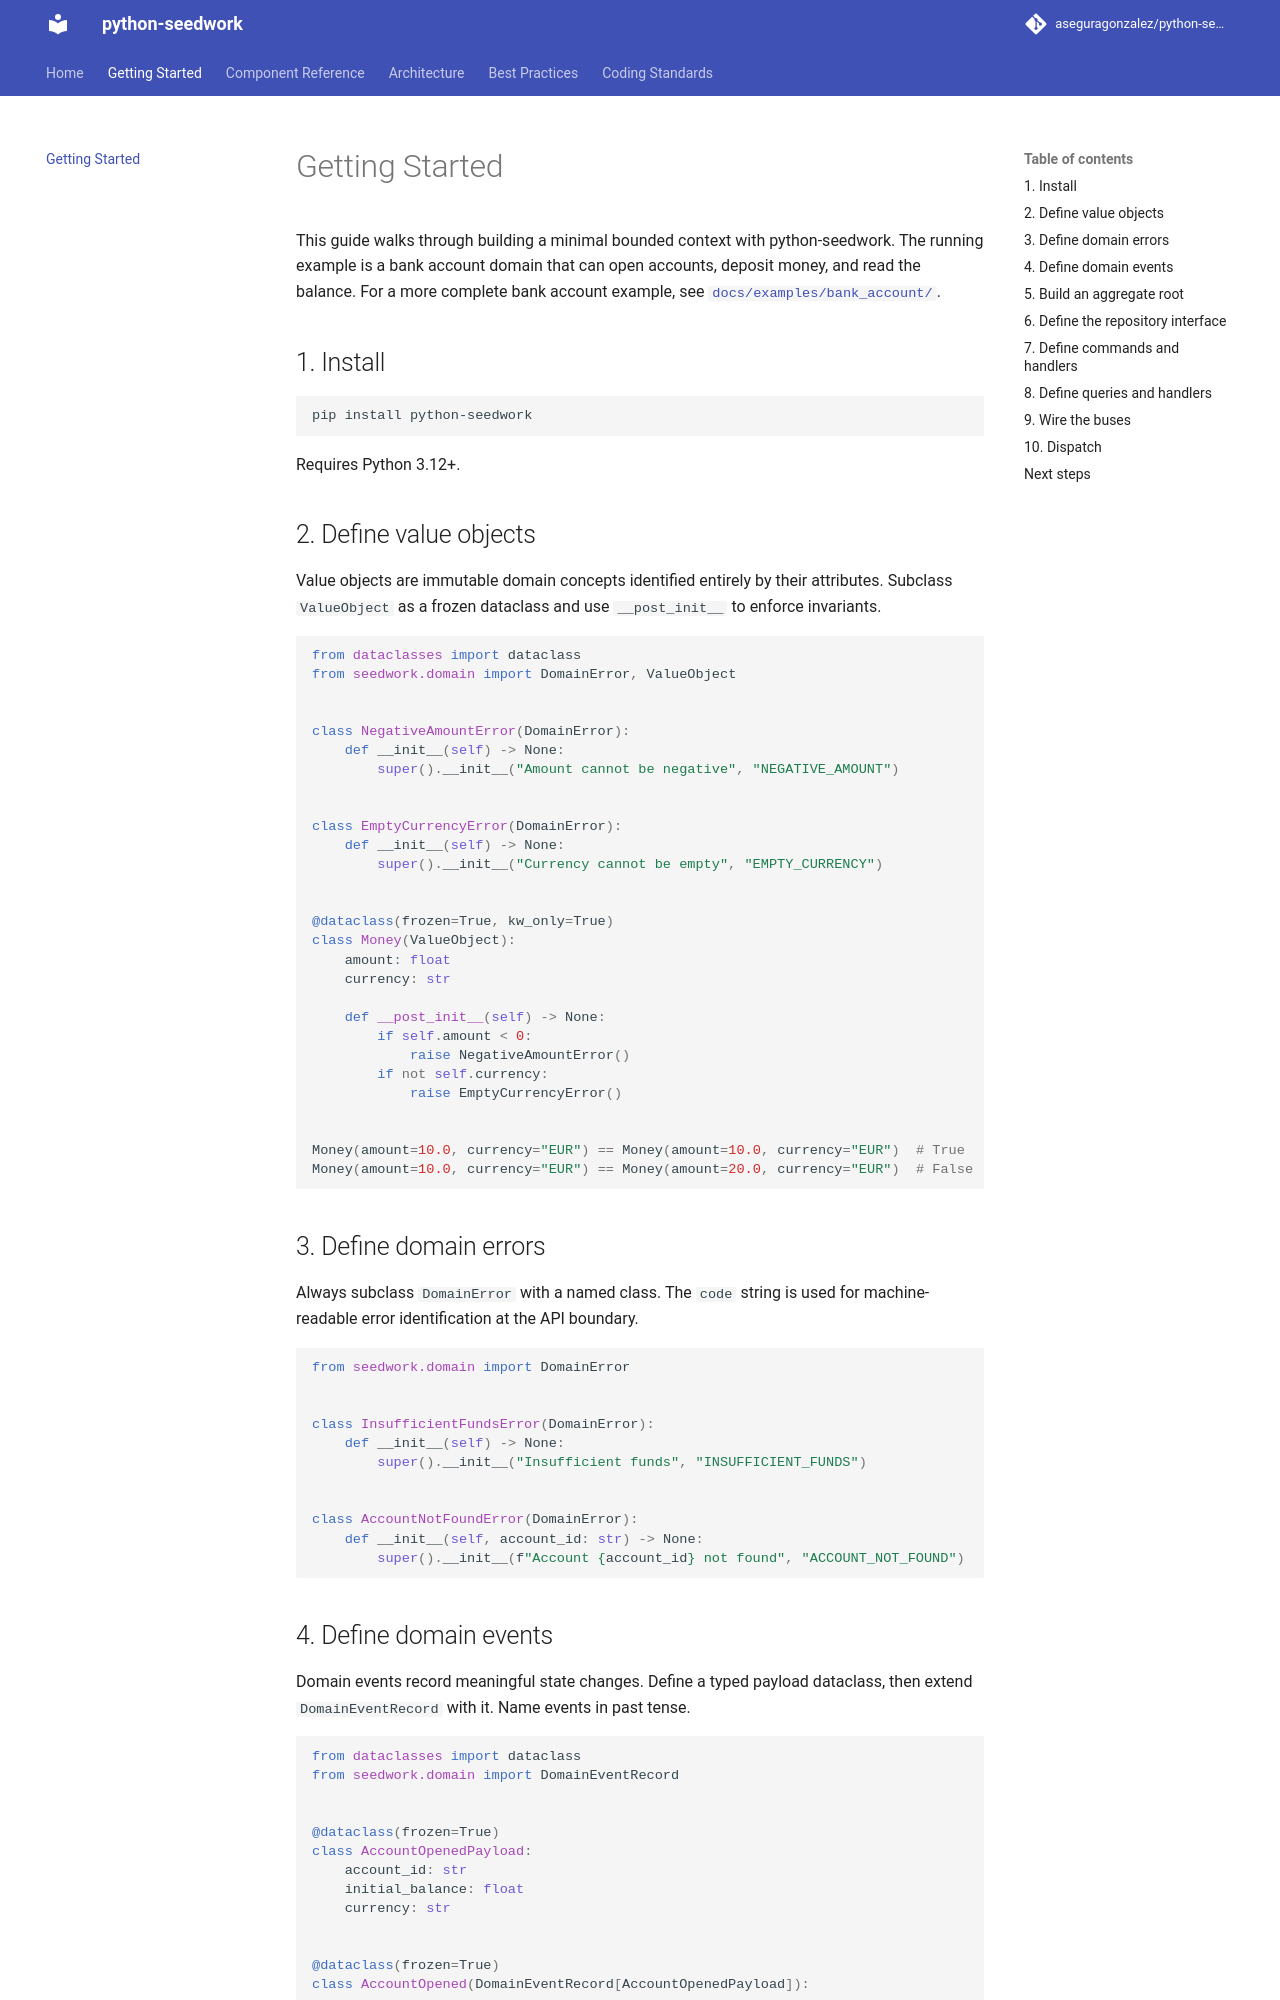

repository: aseguragonzalez/python-seedwork · page: 1.0.0/getting-started/index.html · generator: mkdocs

# Getting Started

This guide walks through building a minimal bounded context with python-seedwork. The running example is a bank account domain that can open accounts, deposit money, and read the balance. For a more complete bank account example, see [`docs/examples/bank_account/`](examples/bank_account/).

## 1. Install

```bash
pip install python-seedwork
```

Requires Python 3.12+.

## 2. Define value objects

Value objects are immutable domain concepts identified entirely by their attributes. Subclass `ValueObject` as a frozen dataclass and override `validate()` to enforce invariants — `ValueObject.__post_init__` calls it automatically.

```python
from dataclasses import dataclass
from seedwork.domain import DomainError, ValueObject


class NegativeAmountError(DomainError):
    def __init__(self) -> None:
        super().__init__("Amount cannot be negative", "NEGATIVE_AMOUNT")


class EmptyCurrencyError(DomainError):
    def __init__(self) -> None:
        super().__init__("Currency cannot be empty", "EMPTY_CURRENCY")


@dataclass(frozen=True, kw_only=True)
class Money(ValueObject):
    amount: float
    currency: str

    def validate(self) -> None:
        if self.amount < 0:
            raise NegativeAmountError()
        if not self.currency:
            raise EmptyCurrencyError()


Money(amount=10.0, currency="EUR") == Money(amount=10.0, currency="EUR")  # True
Money(amount=10.0, currency="EUR") == Money(amount=20.0, currency="EUR")  # False
```

## 3. Define domain errors

Always subclass `DomainError` with a named class. The `code` string is used for machine-readable error identification at the API boundary.

```python
from seedwork.domain import DomainError


class InsufficientFundsError(DomainError):
    def __init__(self) -> None:
        super().__init__("Insufficient funds", "INSUFFICIENT_FUNDS")


class AccountNotFoundError(DomainError):
    def __init__(self, account_id: str) -> None:
        super().__init__(f"Account {account_id} not found", "ACCOUNT_NOT_FOUND")
```
